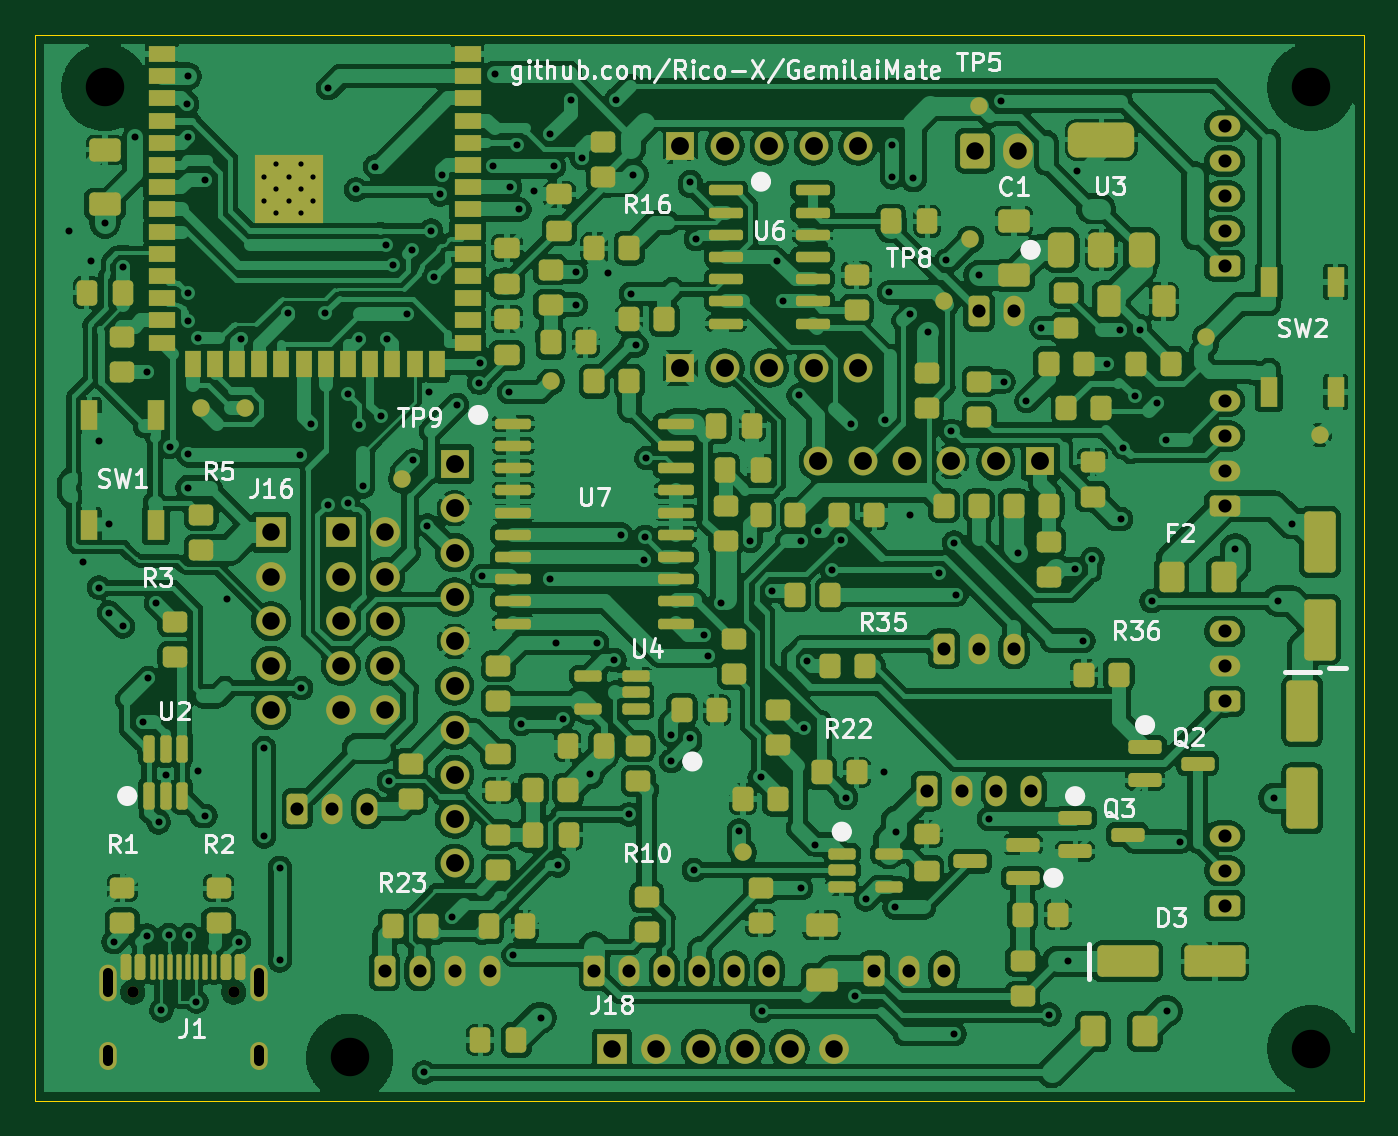
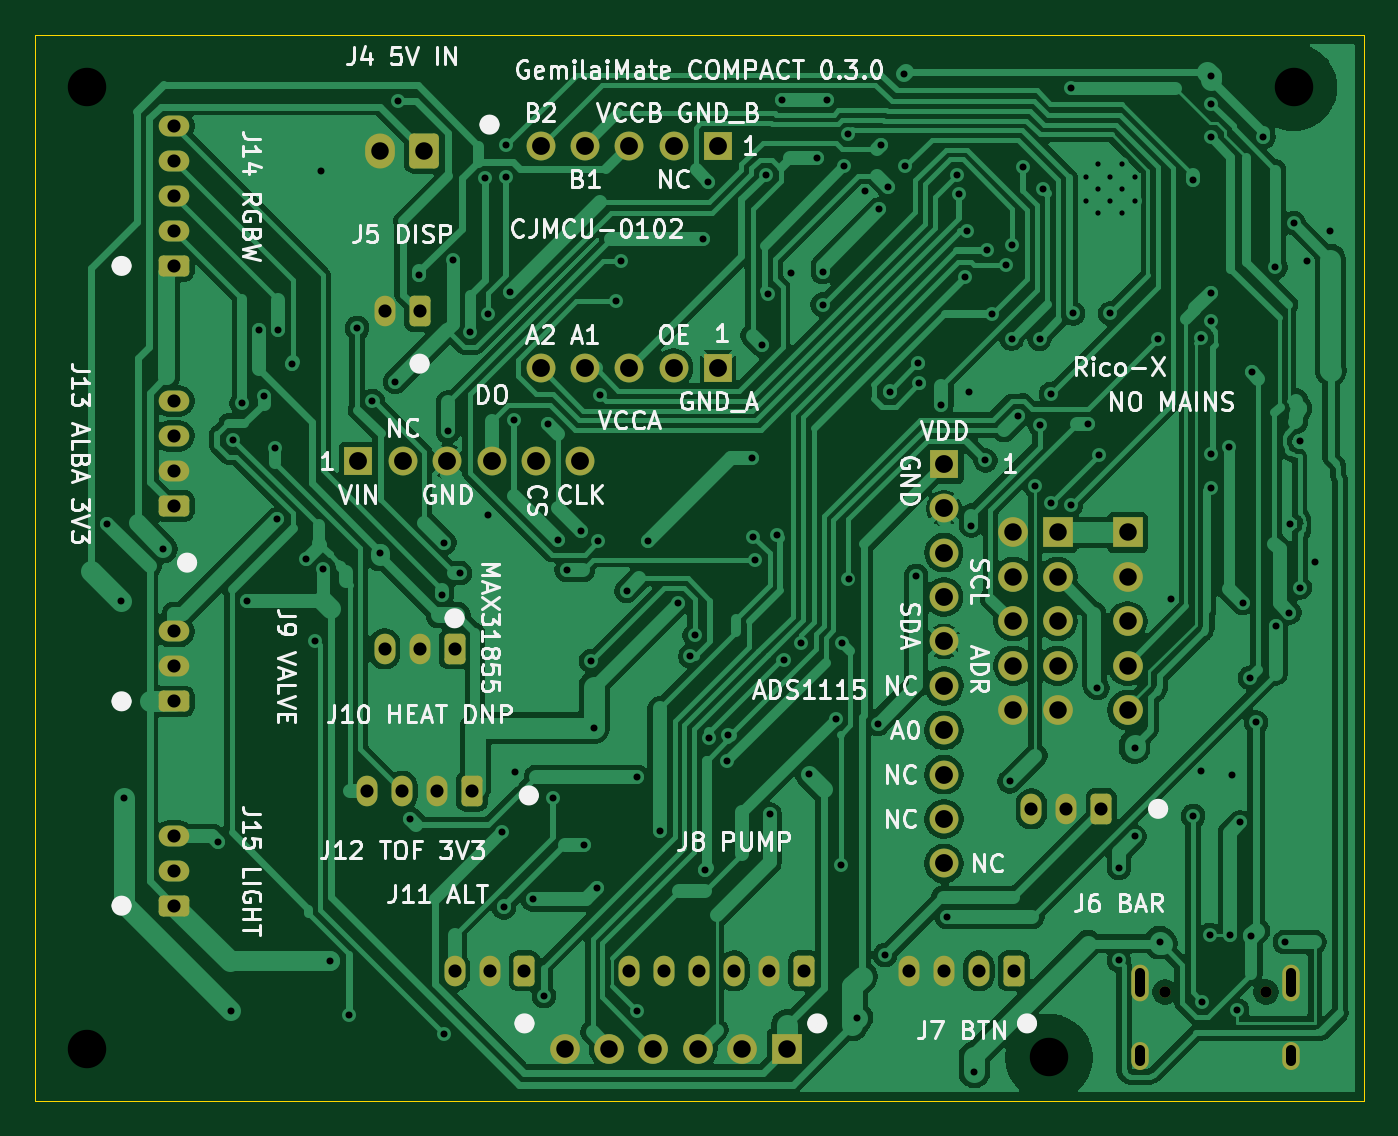
Circuit board: 10 layer files. Board 76.0 x 61.0 mm.
- bottom_copper: gemilaimate-compact-B_Cu.gbl (177393 bytes)
- bottom_mask: gemilaimate-compact-B_Mask.gbs (4434 bytes)
- bottom_silk: gemilaimate-compact-B_Silkscreen.gbo (92651 bytes)
- outline: gemilaimate-compact-Edge_Cuts.gm1 (663 bytes)
- top_copper: gemilaimate-compact-F_Cu.gtl (466831 bytes)
- top_mask: gemilaimate-compact-F_Mask.gts (15919 bytes)
- paste: gemilaimate-compact-F_Paste.gtp (11954 bytes)
- top_silk: gemilaimate-compact-F_Silkscreen.gto (50322 bytes)
- drill: gemilaimate-compact-NPTH.drl (502 bytes)
- drill: gemilaimate-compact-PTH.drl (4936 bytes)

=== bottom_copper: gemilaimate-compact-B_Cu.gbl (177393 bytes, source omitted) ===
=== bottom_mask: gemilaimate-compact-B_Mask.gbs ===
%TF.GenerationSoftware,KiCad,Pcbnew,10.0.7-10.0.7~ubuntu26.04.1*%
%TF.CreationDate,2026-11-04T00:00:00*%
%TF.ProjectId,gemilaimate-compact,67656d69-6c61-4696-9d61-74652d636f6d,0.3.0*%
%TF.SameCoordinates,Original*%
%TF.FileFunction,Soldermask,Bot*%
%TF.FilePolarity,Negative*%
%FSLAX46Y46*%
G04 Gerber Fmt 4.6, Leading zero omitted, Abs format (unit mm)*
G04 Created by KiCad (PCBNEW 10.0.7-10.0.7~ubuntu26.04.1) date 2026-11-04T00:00:00*
%MOMM*%
%LPD*%
G01*
G04 APERTURE LIST*
G04 Aperture macros list*
%AMRoundRect*
0 Rectangle with rounded corners*
0 $1 Rounding radius*
0 $2 $3 $4 $5 $6 $7 $8 $9 X,Y pos of 4 corners*
0 Add a 4 corners polygon primitive as box body*
4,1,4,$2,$3,$4,$5,$6,$7,$8,$9,$2,$3,0*
0 Add four circle primitives for the rounded corners*
1,1,$1+$1,$2,$3*
1,1,$1+$1,$4,$5*
1,1,$1+$1,$6,$7*
1,1,$1+$1,$8,$9*
0 Add four rect primitives between the rounded corners*
20,1,$1+$1,$2,$3,$4,$5,0*
20,1,$1+$1,$4,$5,$6,$7,0*
20,1,$1+$1,$6,$7,$8,$9,0*
20,1,$1+$1,$8,$9,$2,$3,0*%
G04 Aperture macros list end*
%ADD10R,1.700000X1.700000*%
%ADD11C,1.700000*%
%ADD12R,1.650000X1.650000*%
%ADD13C,1.650000*%
%ADD14C,0.650000*%
%ADD15O,1.000000X2.100000*%
%ADD16O,1.000000X1.600000*%
%ADD17RoundRect,0.250000X0.625000X-0.350000X0.625000X0.350000X-0.625000X0.350000X-0.625000X-0.350000X0*%
%ADD18O,1.750000X1.200000*%
%ADD19RoundRect,0.250000X-0.350000X-0.625000X0.350000X-0.625000X0.350000X0.625000X-0.350000X0.625000X0*%
%ADD20O,1.200000X1.750000*%
%ADD21RoundRect,0.250000X-0.600000X-0.750000X0.600000X-0.750000X0.600000X0.750000X-0.600000X0.750000X0*%
%ADD22O,1.700000X2.000000*%
G04 APERTURE END LIST*
D10*
%TO.C,J18*%
X33000000Y-58000000D03*
D11*
X35540000Y-58000000D03*
X38080000Y-58000000D03*
X40620000Y-58000000D03*
X43160000Y-58000000D03*
X45700000Y-58000000D03*
%TD*%
D10*
%TO.C,J16*%
X13500000Y-28466666D03*
D11*
X13500000Y-31006666D03*
X13500000Y-33546666D03*
X13500000Y-36086666D03*
X13500000Y-38626666D03*
%TD*%
D12*
%TO.C,J19*%
X36920000Y-19058333D03*
D13*
X39460000Y-19058333D03*
X42000000Y-19058333D03*
X44540000Y-19058333D03*
X47080000Y-19058333D03*
D12*
X36920000Y-6358333D03*
D13*
X39460000Y-6358333D03*
X42000000Y-6358333D03*
X44540000Y-6358333D03*
X47080000Y-6358333D03*
%TD*%
D14*
%TO.C,J1*%
X5585000Y-54750000D03*
X11365000Y-54750000D03*
D15*
X4155000Y-54220000D03*
D16*
X4155000Y-58400000D03*
D15*
X12795000Y-54220000D03*
D16*
X12795000Y-58400000D03*
%TD*%
D12*
%TO.C,J2*%
X24000000Y-24542333D03*
D13*
X24000000Y-27082333D03*
X24000000Y-29622333D03*
X24000000Y-32162333D03*
X24000000Y-34702333D03*
X24000000Y-37242333D03*
X24000000Y-39782333D03*
X24000000Y-42322333D03*
X24000000Y-44862333D03*
X24000000Y-47402333D03*
%TD*%
D10*
%TO.C,J17*%
X17500000Y-28466666D03*
D11*
X20040000Y-28466666D03*
X17500000Y-31006666D03*
X20040000Y-31006666D03*
X17500000Y-33546666D03*
X20040000Y-33546666D03*
X17500000Y-36086666D03*
X20040000Y-36086666D03*
X17500000Y-38626666D03*
X20040000Y-38626666D03*
%TD*%
D12*
%TO.C,J3*%
X57500000Y-24400000D03*
D13*
X54960000Y-24400000D03*
X52420000Y-24400000D03*
X49880000Y-24400000D03*
X47340000Y-24400000D03*
X44800000Y-24400000D03*
%TD*%
D17*
%TO.C,J15*%
X68050000Y-49816666D03*
D18*
X68050000Y-47816666D03*
X68050000Y-45816666D03*
%TD*%
D17*
%TO.C,J9*%
X68050000Y-38125000D03*
D18*
X68050000Y-36125000D03*
X68050000Y-34125000D03*
%TD*%
D19*
%TO.C,J6*%
X15000000Y-44275833D03*
D20*
X17000000Y-44275833D03*
X19000000Y-44275833D03*
%TD*%
D19*
%TO.C,J7*%
X20000000Y-53550000D03*
D20*
X22000000Y-53550000D03*
X24000000Y-53550000D03*
X26000000Y-53550000D03*
%TD*%
D19*
%TO.C,J10*%
X52000000Y-35125833D03*
D20*
X54000000Y-35125833D03*
X56000000Y-35125833D03*
%TD*%
D21*
%TO.C,J4*%
X53750000Y-6633750D03*
D22*
X56250000Y-6633750D03*
%TD*%
D19*
%TO.C,J12*%
X51000000Y-43259166D03*
D20*
X53000000Y-43259166D03*
X55000000Y-43259166D03*
X57000000Y-43259166D03*
%TD*%
D19*
%TO.C,J5*%
X54000000Y-15809166D03*
D20*
X56000000Y-15809166D03*
%TD*%
D17*
%TO.C,J14*%
X68050000Y-13216666D03*
D18*
X68050000Y-11216666D03*
X68050000Y-9216666D03*
X68050000Y-7216666D03*
X68050000Y-5216666D03*
%TD*%
D19*
%TO.C,J11*%
X48000000Y-53550000D03*
D20*
X50000000Y-53550000D03*
X52000000Y-53550000D03*
%TD*%
D19*
%TO.C,J8*%
X32000000Y-53550000D03*
D20*
X34000000Y-53550000D03*
X36000000Y-53550000D03*
X38000000Y-53550000D03*
X40000000Y-53550000D03*
X42000000Y-53550000D03*
%TD*%
D17*
%TO.C,J13*%
X68050000Y-26941666D03*
D18*
X68050000Y-24941666D03*
X68050000Y-22941666D03*
X68050000Y-20941666D03*
%TD*%
M02*

=== bottom_silk: gemilaimate-compact-B_Silkscreen.gbo (92651 bytes, source omitted) ===
=== outline: gemilaimate-compact-Edge_Cuts.gm1 ===
%TF.GenerationSoftware,KiCad,Pcbnew,10.0.7-10.0.7~ubuntu26.04.1*%
%TF.CreationDate,2026-11-04T00:00:00*%
%TF.ProjectId,gemilaimate-compact,67656d69-6c61-4696-9d61-74652d636f6d,0.3.0*%
%TF.SameCoordinates,Original*%
%TF.FileFunction,Profile,NP*%
%FSLAX46Y46*%
G04 Gerber Fmt 4.6, Leading zero omitted, Abs format (unit mm)*
G04 Created by KiCad (PCBNEW 10.0.7-10.0.7~ubuntu26.04.1) date 2026-11-04T00:00:00*
%MOMM*%
%LPD*%
G01*
G04 APERTURE LIST*
%TA.AperFunction,Profile*%
%ADD10C,0.050000*%
%TD*%
G04 APERTURE END LIST*
D10*
X0Y0D02*
X76000000Y0D01*
X0Y-61000000D02*
X0Y0D01*
X76000000Y0D02*
X76000000Y-61000000D01*
X76000000Y-61000000D02*
X0Y-61000000D01*
M02*

=== top_copper: gemilaimate-compact-F_Cu.gtl (466831 bytes, source omitted) ===
=== top_mask: gemilaimate-compact-F_Mask.gts (15919 bytes, source omitted) ===
=== paste: gemilaimate-compact-F_Paste.gtp (11954 bytes, source omitted) ===
=== top_silk: gemilaimate-compact-F_Silkscreen.gto (50322 bytes, source omitted) ===
=== drill: gemilaimate-compact-NPTH.drl ===
M48
; DRILL file KiCad 10.0.7-10.0.7~ubuntu26.04.1 date 2026-11-04T00:00:00
; FORMAT={-:-/ absolute / metric / decimal}
; #@! TF.CreationDate,2026-11-04T00:00:00
; #@! TF.GenerationSoftware,Kicad,Pcbnew,10.0.7-10.0.7~ubuntu26.04.1
; #@! TF.FileFunction,NonPlated,1,2,NPTH
FMAT,2
METRIC
; #@! TA.AperFunction,NonPlated,NPTH,ComponentDrill
T1C0.650
; #@! TA.AperFunction,NonPlated,NPTH,ComponentDrill
T2C2.200
%
G90
G05
T1
X5.585Y-54.75
X11.365Y-54.75
T2
X4.0Y-3.0
X18.0Y-58.5
X73.0Y-3.0
X73.0Y-58.0
M30

=== drill: gemilaimate-compact-PTH.drl ===
M48
; DRILL file KiCad 10.0.7-10.0.7~ubuntu26.04.1 date 2026-11-04T00:00:00
; FORMAT={-:-/ absolute / metric / decimal}
; #@! TF.CreationDate,2026-11-04T00:00:00
; #@! TF.GenerationSoftware,Kicad,Pcbnew,10.0.7-10.0.7~ubuntu26.04.1
; #@! TF.FileFunction,Plated,1,2,PTH
FMAT,2
METRIC
; #@! TA.AperFunction,Plated,PTH,ComponentDrill
T1C0.300
; #@! TA.AperFunction,Plated,PTH,ViaDrill
T2C0.400
; #@! TA.AperFunction,Plated,PTH,ComponentDrill
T3C0.600
; #@! TA.AperFunction,Plated,PTH,ComponentDrill
T4C0.750
; #@! TA.AperFunction,Plated,PTH,ComponentDrill
T5C1.000
; #@! TA.AperFunction,Plated,PTH,ComponentDrill
T6C1.020
%
G90
G05
T1
X13.1Y-8.11
X13.1Y-9.51
X13.8Y-7.41
X13.8Y-8.81
X13.8Y-10.21
X14.5Y-8.11
X14.5Y-9.51
X15.2Y-7.41
X15.2Y-8.81
X15.2Y-10.21
X15.9Y-8.11
X15.9Y-9.51
T2
X1.922Y-11.215
X2.75Y-30.15
X3.218Y-12.929
X3.648Y-31.621
X3.655Y-23.253
X4.0Y-10.75
X4.227Y-27.973
X4.237Y-33.046
X4.5Y-51.9
X5.023Y-33.833
X5.037Y-13.301
X5.727Y-5.847
X6.148Y-39.334
X6.405Y-19.3
X6.419Y-51.526
X6.484Y-36.791
X6.919Y-32.486
X7.065Y-45.05
X7.225Y-55.8
X7.5Y-42.35
X7.65Y-51.5
X7.71Y-23.581
X8.705Y-3.971
X8.727Y-2.36
X8.741Y-5.847
X8.75Y-14.75
X8.75Y-16.35
X8.75Y-24.0
X8.75Y-25.9
X8.8Y-51.5
X9.225Y-55.3
X9.3Y-17.35
X9.3Y-42.1
X9.742Y-8.275
X9.744Y-44.673
X11.0Y-32.25
X11.653Y-51.87
X11.768Y-17.381
X13.1Y-40.8
X13.1Y-45.85
X14.0Y-47.65
X14.0Y-52.95
X14.497Y-15.932
X15.15Y-24.05
X15.227Y-37.375
X15.778Y-22.256
X16.612Y-15.934
X16.746Y-26.88
X16.762Y-3.048
X17.882Y-20.547
X17.9Y-26.8
X18.363Y-8.839
X18.525Y-22.298
X18.53Y-17.384
X18.77Y-25.829
X19.459Y-7.537
X19.768Y-21.806
X20.091Y-12.046
X20.128Y-17.381
X20.24Y-42.7
X20.456Y-13.174
X21.258Y-15.981
X21.536Y-12.312
X21.631Y-24.344
X22.259Y-59.352
X22.445Y-28.068
X22.554Y-20.439
X22.66Y-11.194
X22.816Y-13.863
X23.164Y-9.121
X23.282Y-8.019
X23.835Y-50.455
X24.144Y-21.168
X25.405Y-19.897
X25.479Y-18.795
X25.588Y-30.954
X26.208Y-7.524
X26.287Y-2.254
X27.109Y-20.425
X27.179Y-8.707
X27.367Y-52.635
X27.589Y-6.318
X27.71Y-9.98
X27.792Y-39.415
X28.545Y-8.936
X28.954Y-56.222
X29.463Y-31.133
X29.472Y-5.696
X29.699Y-7.524
X29.822Y-34.771
X29.913Y-47.505
X30.203Y-39.124
X30.67Y-3.705
X30.931Y-13.579
X30.943Y-15.437
X31.272Y-7.037
X31.728Y-42.284
X32.156Y-34.765
X32.759Y-13.594
X33.146Y-35.755
X33.246Y-3.705
X33.542Y-28.593
X33.973Y-44.588
X34.084Y-14.817
X34.197Y-8.017
X34.392Y-17.76
X34.84Y-30.013
X34.903Y-28.723
X34.972Y-24.216
X36.359Y-40.048
X36.387Y-41.539
X37.461Y-40.204
X37.484Y-8.398
X37.688Y-47.783
X37.796Y-11.682
X38.267Y-34.358
X38.513Y-35.544
X39.235Y-32.515
X40.27Y-45.52
X40.924Y-28.946
X41.556Y-42.462
X41.573Y-55.83
X42.158Y-31.81
X42.453Y-12.923
X42.789Y-15.248
X43.678Y-20.624
X43.795Y-28.972
X43.824Y-48.817
X44.007Y-39.653
X44.183Y-35.82
X44.622Y-46.328
X44.773Y-28.381
X45.583Y-30.603
X46.094Y-28.868
X46.393Y-43.651
X46.665Y-22.275
X46.886Y-54.976
X47.525Y-49.449
X48.559Y-42.192
X48.61Y-22.047
X48.845Y-14.734
X49.036Y-6.303
X49.036Y-8.152
X49.175Y-49.912
X49.269Y-45.585
X50.06Y-15.948
X50.076Y-27.45
X50.247Y-8.21
X51.097Y-16.986
X51.692Y-30.797
X52.113Y-12.906
X52.374Y-22.68
X52.58Y-29.051
X52.592Y-57.16
X52.712Y-32.025
X54.009Y-13.762
X54.562Y-44.845
X55.23Y-3.783
X55.407Y-19.842
X56.257Y-29.636
X56.713Y-20.954
X57.568Y-16.758
X58.028Y-56.054
X59.115Y-53.001
X59.505Y-30.56
X59.615Y-7.762
X59.966Y-34.659
X60.484Y-29.98
X61.303Y-18.808
X62.077Y-16.882
X62.131Y-27.705
X62.254Y-23.607
X62.91Y-20.682
X63.189Y-16.876
X63.881Y-32.396
X64.181Y-21.079
X64.674Y-23.172
X64.767Y-55.844
X65.509Y-46.154
X68.667Y-29.41
X70.889Y-43.675
X71.084Y-32.396
X71.879Y-27.96
T4
X15.0Y-44.276
X17.0Y-44.276
X19.0Y-44.276
X20.0Y-53.55
X22.0Y-53.55
X24.0Y-53.55
X26.0Y-53.55
X32.0Y-53.55
X34.0Y-53.55
X36.0Y-53.55
X38.0Y-53.55
X40.0Y-53.55
X42.0Y-53.55
X48.0Y-53.55
X50.0Y-53.55
X51.0Y-43.259
X52.0Y-35.126
X52.0Y-53.55
X53.0Y-43.259
X54.0Y-15.809
X54.0Y-35.126
X55.0Y-43.259
X56.0Y-15.809
X56.0Y-35.126
X57.0Y-43.259
X68.05Y-5.217
X68.05Y-7.217
X68.05Y-9.217
X68.05Y-11.217
X68.05Y-13.217
X68.05Y-20.942
X68.05Y-22.942
X68.05Y-24.942
X68.05Y-26.942
X68.05Y-34.125
X68.05Y-36.125
X68.05Y-38.125
X68.05Y-45.817
X68.05Y-47.817
X68.05Y-49.817
T5
X13.5Y-28.467
X13.5Y-31.007
X13.5Y-33.547
X13.5Y-36.087
X13.5Y-38.627
X17.5Y-28.467
X17.5Y-31.007
X17.5Y-33.547
X17.5Y-36.087
X17.5Y-38.627
X20.04Y-28.467
X20.04Y-31.007
X20.04Y-33.547
X20.04Y-36.087
X20.04Y-38.627
X33.0Y-58.0
X35.54Y-58.0
X38.08Y-58.0
X40.62Y-58.0
X43.16Y-58.0
X45.7Y-58.0
X53.75Y-6.634
X56.25Y-6.634
T6
X24.0Y-24.542
X24.0Y-27.082
X24.0Y-29.622
X24.0Y-32.162
X24.0Y-34.702
X24.0Y-37.242
X24.0Y-39.782
X24.0Y-42.322
X24.0Y-44.862
X24.0Y-47.402
X36.92Y-6.358
X36.92Y-19.058
X39.46Y-6.358
X39.46Y-19.058
X42.0Y-6.358
X42.0Y-19.058
X44.54Y-6.358
X44.54Y-19.058
X44.8Y-24.4
X47.08Y-6.358
X47.08Y-19.058
X47.34Y-24.4
X49.88Y-24.4
X52.42Y-24.4
X54.96Y-24.4
X57.5Y-24.4
T3
X4.155Y-53.67G85X4.155Y-54.77
G05
X4.155Y-58.1G85X4.155Y-58.7
G05
X12.795Y-53.67G85X12.795Y-54.77
G05
X12.795Y-58.1G85X12.795Y-58.7
G05
M30
